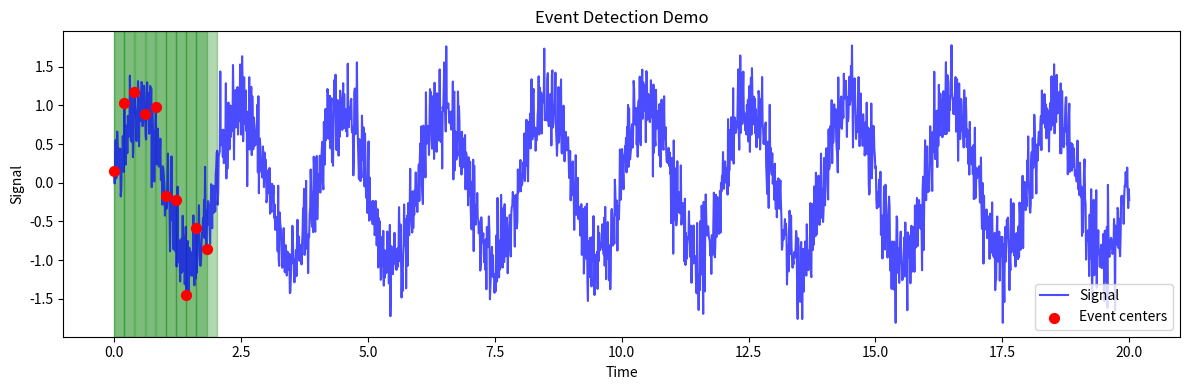

Source code (Python):
"""
Event Detection

Functions for detecting coordination events in time series data.
Event-based analysis avoids the "duration trap" where trajectory averaging 
collapses temporal heterogeneity and systematically underestimates coordination.

Reference: "Temporal Coordination as Physical Criterion for Life's Emergence"
"""

import numpy as np
from scipy import signal as sig


def detect_peaks(x, prominence_factor=0.05):
    """
    Detect peaks in time series.
    
    Parameters
    ----------
    x : array_like
        Input time series
    prominence_factor : float
        Minimum prominence as fraction of signal std (default: 0.05)
        
    Returns
    -------
    peaks : ndarray
        Indices of detected peaks
    """
    x = np.asarray(x, dtype=float)
    prominence = prominence_factor * np.std(x)
    
    peaks, properties = sig.find_peaks(x, prominence=prominence)
    
    return peaks


def detect_zero_crossings(x):
    """
    Detect zero crossings (mean crossings) in time series.
    
    Parameters
    ----------
    x : array_like
        Input time series
        
    Returns
    -------
    crossings : ndarray
        Indices of zero crossings
    """
    x = np.asarray(x, dtype=float)
    x_centered = x - np.mean(x)
    
    # Find sign changes
    signs = np.sign(x_centered)
    sign_changes = np.diff(signs)
    crossings = np.where(sign_changes != 0)[0]
    
    return crossings


def detect_envelope_peaks(x):
    """
    Detect peaks in signal envelope via Hilbert transform.
    
    Parameters
    ----------
    x : array_like
        Input time series
        
    Returns
    -------
    peaks : ndarray
        Indices of envelope peaks
    """
    x = np.asarray(x, dtype=float)
    x_centered = x - np.mean(x)
    
    # Compute analytic signal via Hilbert transform
    analytic = sig.hilbert(x_centered)
    envelope = np.abs(analytic)
    
    # Find peaks in envelope
    peaks, _ = sig.find_peaks(envelope, prominence=0.05 * np.std(envelope))
    
    return peaks


def detect_events(x, method='hybrid', window_half=20):
    """
    Detect coordination events in time series.
    
    Parameters
    ----------
    x : array_like
        Input time series
    method : str
        Detection method:
        - 'peaks': Signal peaks only
        - 'zero_crossings': Zero crossings only
        - 'envelope': Envelope peaks only
        - 'hybrid': Combination of all three (default)
    window_half : int
        Half-width of event window (default: 20)
        
    Returns
    -------
    events : list of tuple
        List of (start, end) index tuples for each detected event
    centers : ndarray
        Indices of event centers
    """
    x = np.asarray(x, dtype=float)
    n = len(x)
    
    if method == 'peaks':
        centers = detect_peaks(x)
    elif method == 'zero_crossings':
        centers = detect_zero_crossings(x)
    elif method == 'envelope':
        centers = detect_envelope_peaks(x)
    elif method == 'hybrid':
        # Combine all three methods
        peaks = detect_peaks(x)
        crossings = detect_zero_crossings(x)
        envelope = detect_envelope_peaks(x)
        
        # Merge and remove duplicates within tolerance
        all_centers = np.concatenate([peaks, crossings, envelope])
        all_centers = np.unique(all_centers)
        
        # Remove centers too close together (within window_half)
        if len(all_centers) > 1:
            centers = [all_centers[0]]
            for c in all_centers[1:]:
                if c - centers[-1] >= window_half:
                    centers.append(c)
            centers = np.array(centers)
        else:
            centers = all_centers
    else:
        raise ValueError(f"Unknown method: {method}")
    
    # Convert centers to event windows
    events = []
    for center in centers:
        start = max(0, center - window_half)
        end = min(n, center + window_half)
        events.append((start, end))
    
    return events, centers


def merge_overlapping_events(events, min_gap=5):
    """
    Merge overlapping or adjacent event windows.
    
    Parameters
    ----------
    events : list of tuple
        List of (start, end) tuples
    min_gap : int
        Minimum gap between events to keep them separate
        
    Returns
    -------
    merged : list of tuple
        Merged event windows
    """
    if not events:
        return []
    
    # Sort by start time
    events = sorted(events, key=lambda x: x[0])
    
    merged = [events[0]]
    for start, end in events[1:]:
        last_start, last_end = merged[-1]
        
        if start <= last_end + min_gap:
            # Merge with previous
            merged[-1] = (last_start, max(last_end, end))
        else:
            merged.append((start, end))
    
    return merged


def extract_event_windows(x, events):
    """
    Extract signal windows for each event.
    
    Parameters
    ----------
    x : array_like
        Input time series
    events : list of tuple
        List of (start, end) index tuples
        
    Returns
    -------
    windows : list of ndarray
        Signal windows for each event
    """
    x = np.asarray(x)
    windows = [x[start:end] for start, end in events]
    return windows


if __name__ == '__main__':
    # Demo: detect events in noisy oscillation
    import matplotlib.pyplot as plt
    
    np.random.seed(42)
    t = np.linspace(0, 20, 2000)
    x = np.sin(2 * np.pi * 0.5 * t) + 0.3 * np.random.randn(len(t))
    
    events, centers = detect_events(x, method='hybrid')
    
    print(f"Detected {len(events)} events")
    
    # Plot
    plt.figure(figsize=(12, 4))
    plt.plot(t, x, 'b-', alpha=0.7, label='Signal')
    
    # Shade event windows
    for start, end in events[:10]:  # Show first 10
        plt.axvspan(t[start], t[end], alpha=0.3, color='green')
    
    plt.scatter(t[centers[:10]], x[centers[:10]], c='red', s=50, zorder=5, label='Event centers')
    plt.xlabel('Time')
    plt.ylabel('Signal')
    plt.legend()
    plt.title('Event Detection Demo')
    plt.tight_layout()
    plt.savefig('event_detection_demo.png', dpi=150)
    plt.show()
